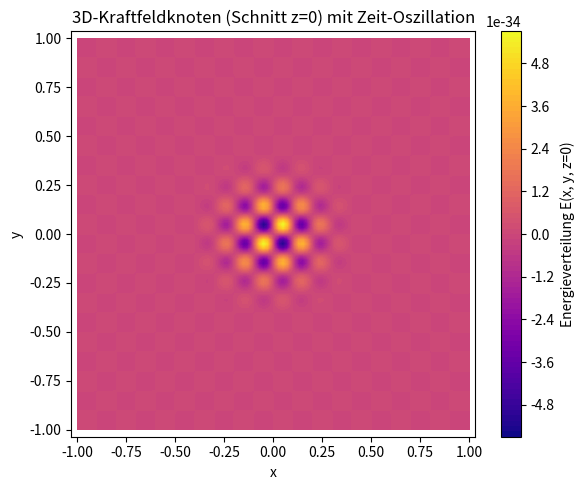

This figure's Python source:
import numpy as np
import matplotlib.pyplot as plt
from mpl_toolkits.mplot3d import Axes3D

# Konstanten
pi = np.pi
h = 6.626e-34

# Raumgitter (x, y, z von -1 bis 1)
x = np.linspace(-1, 1, 100)
y = np.linspace(-1, 1, 100)
z = np.linspace(-1, 1, 100)
X, Y, Z = np.meshgrid(x, y, z)

# Zeit (Beispielzeitpunkt)
t = 0.01

# Frequenzfeld f(x, y, z, t): stehende Kugelwelle
f = np.sin(10 * pi * X) * np.sin(10 * pi * Y) * np.sin(10 * pi * Z) * np.cos(2 * pi * 5 * t)

# Kopplungsdichte σ(x, y, z): 3D-Gaußverteilung zentriert bei (0,0,0)
sigma = np.exp(-20 * (X**2 + Y**2 + Z**2))

# Schu-Gleichung in 3D
E = sigma * pi * h * f

# 3D-Schnitt (z=0-Ebene)
mid = E.shape[2] // 2
E_slice = E[:, :, mid]

# Visualisierung (2D-Schnitt aus 3D-Feld)
plt.figure(figsize=(6, 5))
plt.contourf(x, y, E_slice, levels=100, cmap='plasma')
plt.colorbar(label='Energieverteilung E(x, y, z=0)')
plt.title('3D-Kraftfeldknoten (Schnitt z=0) mit Zeit-Oszillation')
plt.xlabel('x')
plt.ylabel('y')
plt.axis('equal')
plt.tight_layout()
plt.show()
